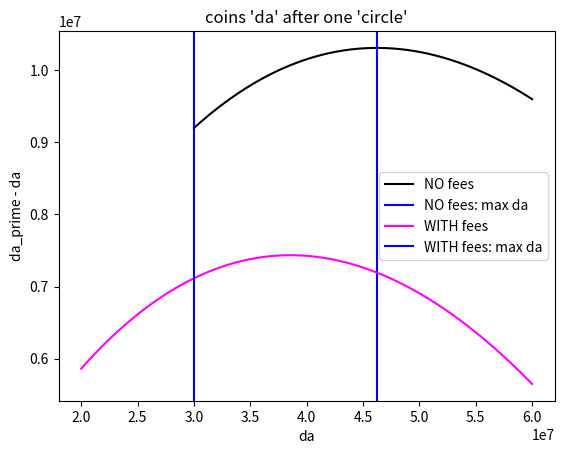

Generate this figure with matplotlib:
from math import sqrt
import matplotlib.pyplot as plt
import sys 

b1 = 166740188573
a1 = 3753139396

c2 = 766050680304
b2 = 724520588560

d3 = 1051487855
c3 = 10457920653

e4 = 2846977754550
d4 = 1722571966294

a5 = 4310194783973
e5 = 22496742244741

p = 0.3/100

#functions for checking
def calc_out(x: float, y: float, dx: float, p: float) -> float:
    return y * dx / (x + dx) - p * dx

def plot_pipe(left=20_000_000, right=60_000_000, fee=0):
	x, y = [], []
	for da in range(left, right, 5000):
		x.append(da)
		db = calc_out(a1, b1, da, fee)
		dc = calc_out(b2, c2, db, fee)
		dd = calc_out(c3, d3, dc, fee)
		de = calc_out(d4, e4, dd, fee)
		da_prime = calc_out(e5, a5, de, fee)
		y.append(da_prime - da)
	return x, y

# without costs
beta = b1 / b2
gamma = c2 / c3
delta = d3 / d4
epsilon = e4 / e5

t = a5 * beta * gamma * delta * epsilon
u = 1 + beta + beta * gamma + beta * gamma * delta + beta * gamma * delta * epsilon
#da calculated by formula
da_formula = (sqrt(t * a1) - a1) / u
print(f'WITHOUT costs: da={da_formula}')

#checking via plotting the graph of f = da_prime - da
left = 30_000_000
right = 60_000_000
x, y = plot_pipe(left, right, fee=0)
plt.plot(x, y, color='black', label ='NO fees')
plt.title("coins 'da' after one 'circle'")
plt.xlabel('da')
plt.ylabel('da_prime - da')
plt.axvline(da_formula, color='blue', label='NO fees: max da')
plt.legend()
plt.show()

# with costs 
alpha = b1 / a1 - p
beta = c2 / b2 - p
gamma = d3 / c3 - p
delta = e4 / d4 - p
epsilon = a5 / e5 - p
A = b1 / a1 ** 2
B = c2 / b2 ** 2
G = d3 / c3 ** 2
D = e4 / d4 ** 2
E = a5 / e5 ** 2
prod = alpha * beta * gamma * delta * epsilon

first = beta * gamma * delta * epsilon * A
second = alpha ** 2 * gamma * delta * epsilon * B
third = (alpha * beta) ** 2 * delta * epsilon * G
fourth = (alpha * beta * gamma) ** 2 * epsilon * D
fifth = (alpha * beta * gamma * delta) ** 2 * E
#da calculated via retaining 1st order in expansion of 1/(1+x) function
da_formula_with_costs = (prod - 1) / (first + second + third + fourth + fifth) / 2
xx, yy = plot_pipe(20_000_000, right, fee=p)
print(f'   WITH costs: da={da_formula_with_costs}')

plt.plot(xx, yy, color='magenta', label ='WITH fees')
plt.title("coins 'da' after one 'circle'")
plt.xlabel('da')
plt.ylabel('da_prime - da')
plt.axvline(da_formula_with_costs, color='blue', label='WITH fees: max da')
plt.legend()
plt.show()
